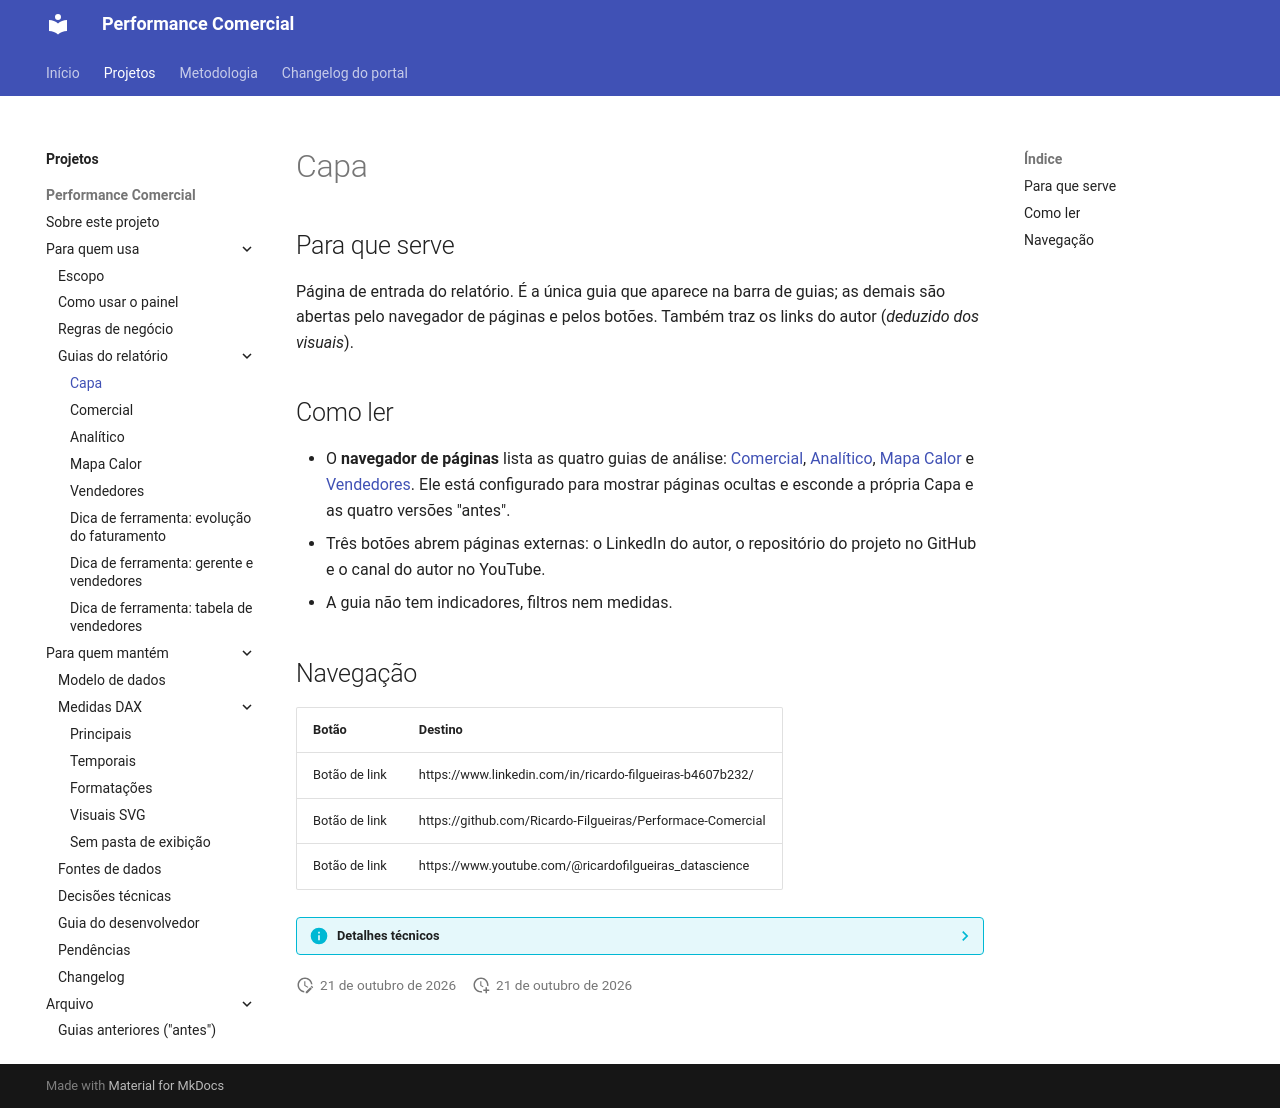

repository: Ricardo-Filgueiras/Performace-Comercial · page: projetos/performance-comercial/guias-do-relatorio/capa/index.html · generator: mkdocs

# Capa

## Para que serve

Página de entrada do relatório. É a única guia que aparece na barra de guias; as demais são abertas pelo navegador de páginas e pelos botões. Também traz os links do autor (*deduzido dos visuais*).

## Como ler

- O **navegador de páginas** lista as quatro guias de análise: [Comercial](comercial.md), [Analítico](analitico.md), [Mapa Calor](mapa-calor.md) e [Vendedores](vendedores.md). Ele está configurado para mostrar páginas ocultas e esconde a própria Capa e as quatro versões "antes".
- Três botões abrem páginas externas: o LinkedIn do autor, o repositório do projeto no GitHub e o canal do autor no YouTube.
- A guia não tem indicadores, filtros nem medidas.

## Navegação

| Botão | Destino |
|---|---|
| Botão de link | https://www.linkedin.com/in/ricardo-filgueiras-b4607b232/ |
| Botão de link | https://github.com/Ricardo-Filgueiras/Performace-Comercial |
| Botão de link | https://www.youtube.com/@ricardofilgueiras_datascience |

??? info "Detalhes técnicos"

    | Propriedade | Valor |
    |---|---|
    | Nome de exibição | Capa |
    | Ordem no relatório | 1 de 12 |
    | Oculta | não |
    | Tipo | página |
    | Tamanho | 1280 × 720 |
    | Identificador | `ReportSection060c32e741a386344e70` |
    | Visuais | 4 (mais 0 grupos) |

    **Tipos de visual:** `actionButton` (3), `pageNavigator` (1).

    **Regras específicas da guia:** nenhuma além das [regras gerais](../regras-de-negocio.md)..
